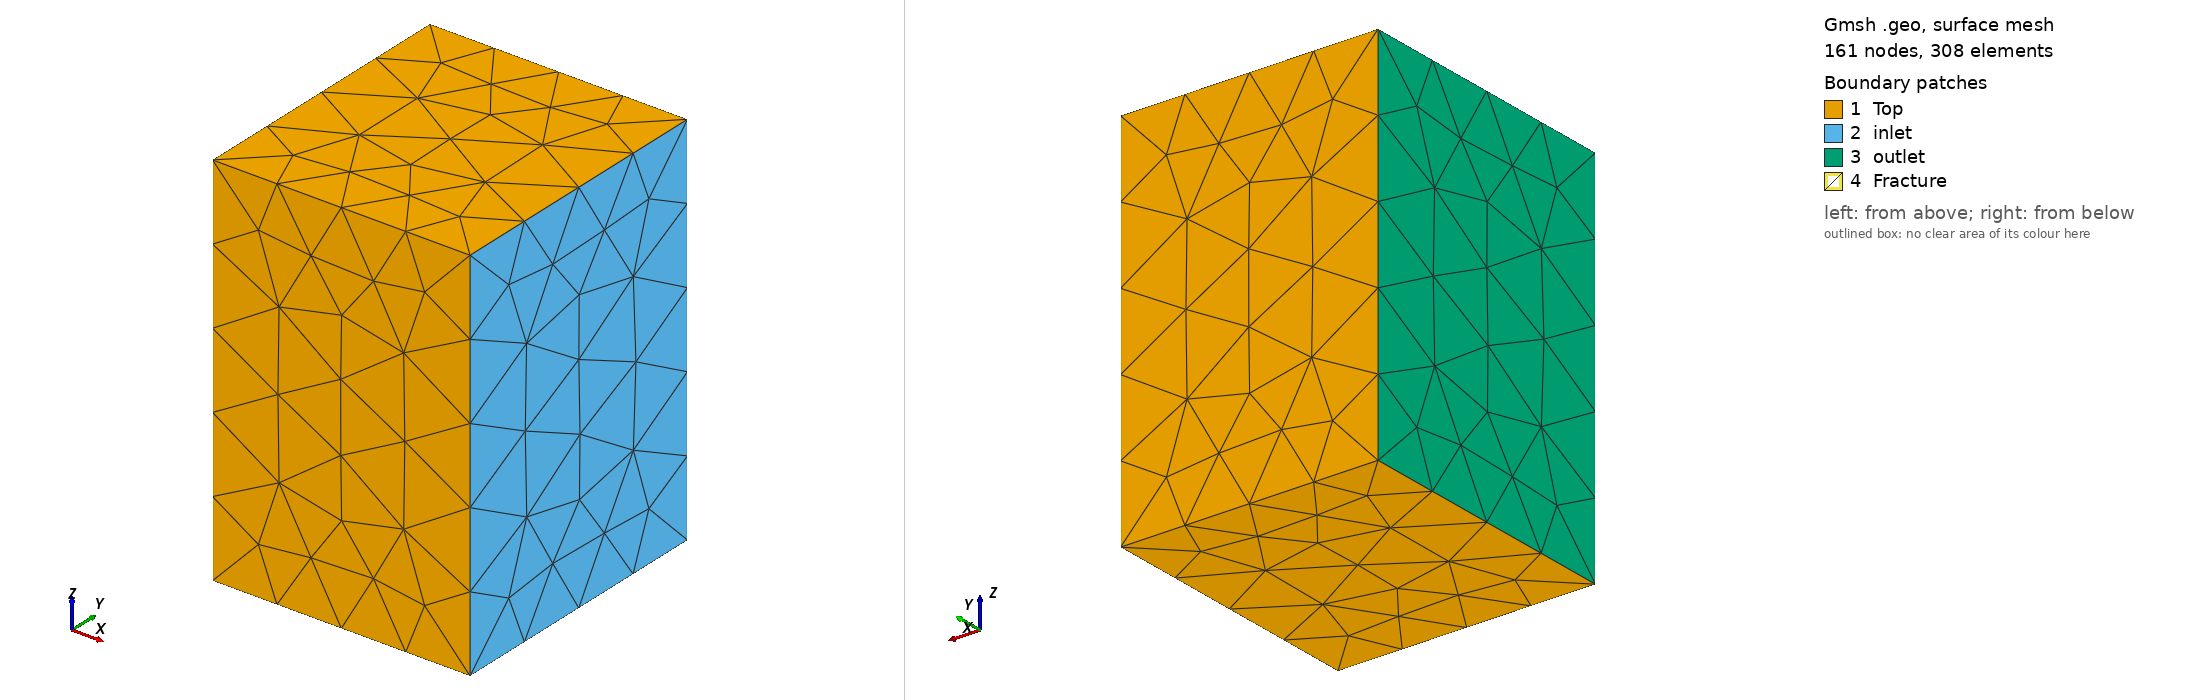

Gmsh geometry script, surface-meshed: 161 nodes, 308 surface elements. Boundary patches (legend numbers): 1 Top, 2 inlet, 3 outlet, 4 Fracture. Left view from above one corner, right view from below the opposite corner. Legend entries are the model's physical surfaces. The drawing asked Gmsh for element sizes between 1% and 20% of the model's largest extent; the script's own settings can give other sizes.

=== rock_volume1Fracture.geo (drawn) ===
// =====================================
// PARÁMETROS
// =====================================
cl__1 = 300;

// =====================================
// NODOS DEL CUBO
// =====================================
Point(1) = {0, 0, 0, cl__1};
Point(2) = {616, 0, 0, cl__1};
Point(3) = {616, 676, 0, cl__1};
Point(4) = {0, 676, 0, cl__1};

Point(5) = {0, 0, 910, cl__1};
Point(6) = {616, 0, 910, cl__1};
Point(7) = {616, 676, 910, cl__1};
Point(8) = {0, 676, 910, cl__1};

// =====================================
// ARISTAS
// =====================================
Line(1) = {1,2};
Line(2) = {2,3};
Line(3) = {3,4};
Line(4) = {4,1};

Line(5) = {5,6};
Line(6) = {6,7};
Line(7) = {7,8};
Line(8) = {8,5};

Line(9) = {1,5};
Line(10) = {2,6};
Line(11) = {3,7};
Line(12) = {4,8};

// =====================================
// CARAS DEL CUBO
// =====================================
Curve Loop(13) = {1,2,3,4};
Plane Surface(14) = {13};

Curve Loop(15) = {5,6,7,8};
Plane Surface(16) = {15};

Curve Loop(17) = {1,10,-5,-9};
Plane Surface(18) = {17};

Curve Loop(19) = {2,11,-6,-10};
Plane Surface(20) = {19};

Curve Loop(21) = {3,12,-7,-11};
Plane Surface(22) = {21};

Curve Loop(23) = {4,9,-8,-12};
Plane Surface(24) = {23};



// =====================================
// FRACTURA (PLANO INTERNO)
// =====================================
// Definimos 4 puntos dentro del cubo
Point(100) = {200, 200, 450, cl__1};
Point(101) = {400, 200, 350, cl__1};
Point(102) = {400, 400, 350, cl__1};
Point(103) = {200, 400, 450, cl__1};

// Líneas de la fractura
Line(100) = {100,101};
Line(101) = {101,102};
Line(102) = {102,103};
Line(103) = {103,100};

// Superficie de la fractura
Curve Loop(104) = {100,101,102,103};
Plane Surface(105) = {104};


//Surface{105} In Volume{31};
// =====================================
// VOLUMEN
// =====================================
//Surface Loop(30) = {105,-14,-16,-18,-20,-22,-24};
Surface Loop(30) = {105,-14,-16,-18,-20,-22,-24};
Volume(31) = {30};
// =====================================
// PHYSICAL GROUPS
// =====================================
Physical Volume("CuboExterno", 1) = {31};

Physical Surface("Fracture", 5) = {105};

// Boundaries (ajusta según tu solver)
Physical Surface("inlet", 2) = {20};
Physical Surface("outlet", 3) = {24};
Physical Surface("Top", 4) = {14,16,18,22};
Physical Curve("FracEnds",10) = {100};
// =====================================
//Mesh 3;
